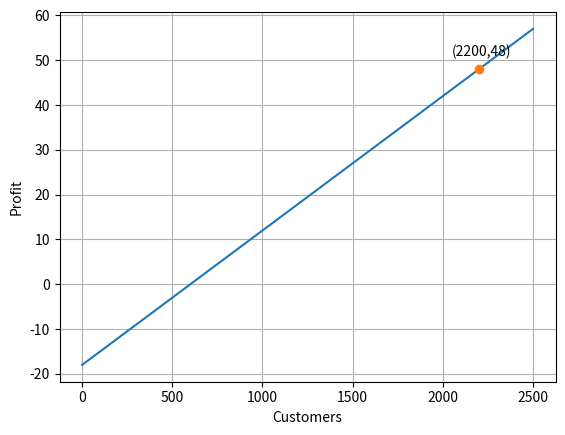

The script that saved this image:
# ch6_4.py
import matplotlib.pyplot as plt
import numpy as np
a = 0.03
b = -18
x = np.linspace(0, 2500, 250)
y = a * x + b
pt_y = 48
pt_x = (pt_y + 18) / 0.03
print('獲利 48 萬需有 {} 來客數'.format(int(pt_x)))
plt.plot(x, y)                          # 繪函數直線
plt.plot(pt_x, pt_y, '-o')              # 繪點 
plt.text(pt_x-150, pt_y+3, '('+str(int(pt_x))+','+str(pt_y)+')')   # (2200, 48)
plt.xlabel("Customers")
plt.ylabel("Profit")
plt.grid()                              # 加格線
plt.show()